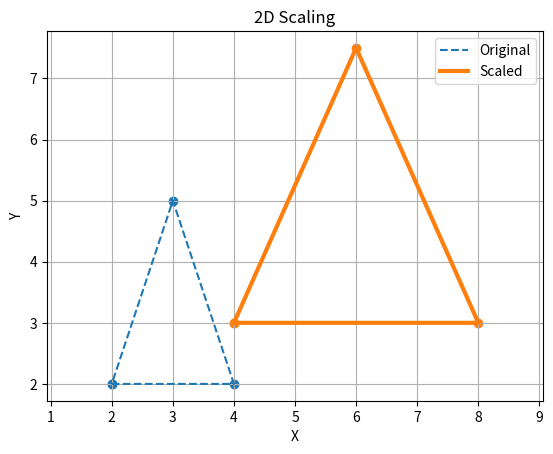

Here is the Python script that generated this plot:
import matplotlib.pyplot as plt

# Triangle vertices
x = [2, 4, 3, 2]
y = [2, 2, 5, 2]

# Scaling factors
sx, sy = 2, 1.5

# Scaled coordinates
x_new = [i * sx for i in x]
y_new = [i * sy for i in y]

# Original object
plt.plot(x, y, '--', label="Original")

# Scaled object
plt.plot(x_new, y_new, linewidth=3, label="Scaled")

# Vertices
plt.scatter(x, y)
plt.scatter(x_new, y_new)

plt.title("2D Scaling")
plt.xlabel("X")
plt.ylabel("Y")
plt.grid(True)
plt.axis("equal")
plt.legend()
plt.show()
